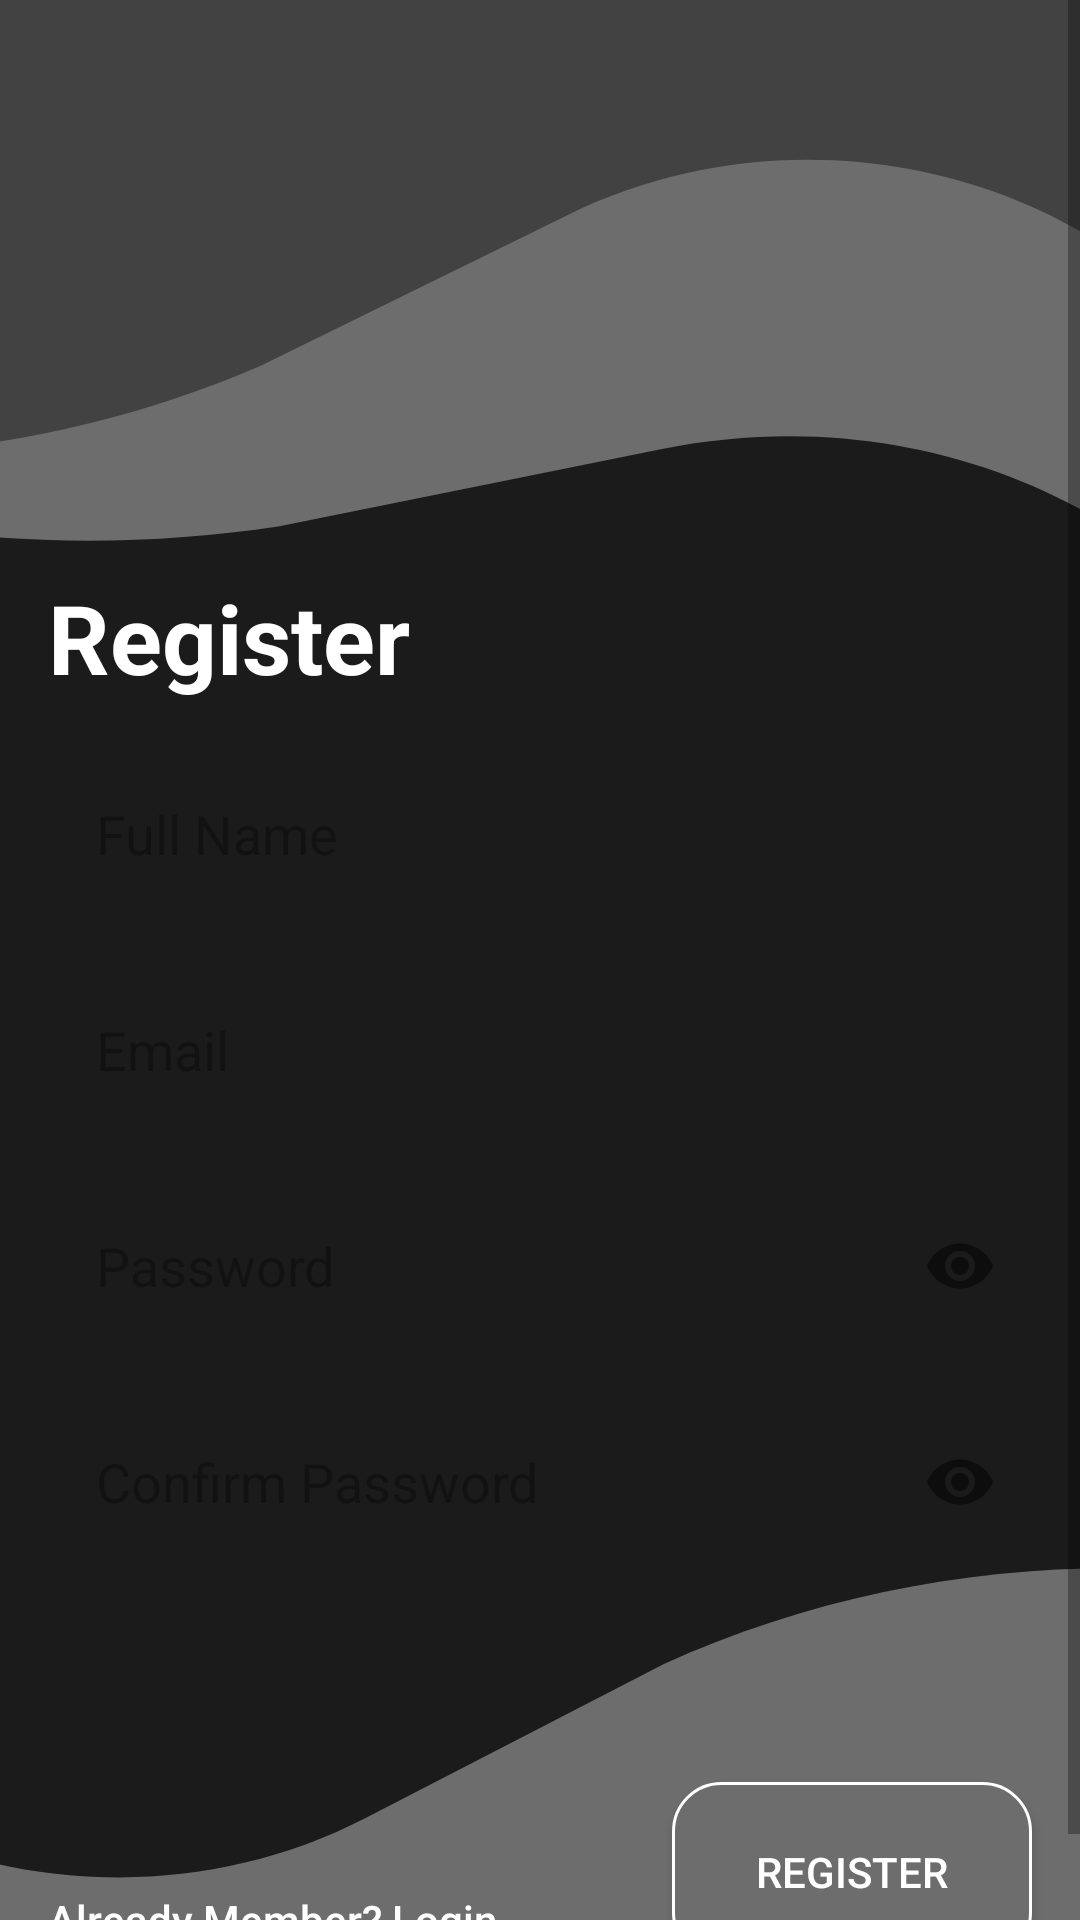

Android layout source for this screen:
<!-- AndroidManifest.xml: application theme Theme.MusicApp -->
<!-- res/layout/activity_register.xml -->
<?xml version="1.0" encoding="utf-8"?>
<ScrollView xmlns:android="http://schemas.android.com/apk/res/android"
    xmlns:app="http://schemas.android.com/apk/res-auto"
    xmlns:tools="http://schemas.android.com/tools"
    android:layout_width="match_parent"
    android:layout_height="match_parent"
    android:fillViewport="true"
    android:background="@color/colorPrimaryDark"
    tools:context=".views.register.RegisterActivity">

    <androidx.constraintlayout.widget.ConstraintLayout
        android:layout_width="match_parent"
        android:layout_height="wrap_content">

        <ImageView
            android:id="@+id/image_view_bg_top"
            android:layout_width="match_parent"
            android:layout_height="wrap_content"
            android:src="@drawable/bg_auth_top"
            android:scaleType="centerCrop"
            app:layout_constraintTop_toTopOf="parent"/>

        <com.google.android.material.appbar.AppBarLayout
            android:layout_width="match_parent"
            android:layout_height="wrap_content"
            app:elevation="0dp"
            android:background="@android:color/transparent"
            android:theme="@style/ThemeOverlay.AppCompat.Dark.ActionBar"
            app:layout_constraintTop_toTopOf="parent">

            <androidx.appcompat.widget.Toolbar
                android:id="@+id/tb_register"
                android:layout_width="match_parent"
                android:layout_height="?attr/actionBarSize"
                android:background="@android:color/transparent"
                android:elevation="0dp"
                app:popupTheme="@style/ThemeOverlay.AppCompat.Light"/>

        </com.google.android.material.appbar.AppBarLayout>

        <TextView
            android:id="@+id/text_view_register"
            android:layout_width="match_parent"
            android:layout_height="wrap_content"
            android:text="@string/register"
            android:textSize="32sp"
            android:textColor="@color/white"
            android:textStyle="bold"
            android:layout_marginStart="16dp"
            android:layout_marginEnd="16dp"
            app:layout_constraintTop_toBottomOf="@id/image_view_bg_top"/>

        <com.google.android.material.textfield.TextInputLayout
            android:id="@+id/ti_full_name"
            android:layout_width="match_parent"
            android:layout_height="56dp"
            app:hintEnabled="false"
            android:layout_marginStart="16dp"
            android:layout_marginEnd="16dp"
            android:layout_marginTop="16dp"
            app:layout_constraintTop_toBottomOf="@id/text_view_register">

            <com.google.android.material.textfield.TextInputEditText
                android:id="@+id/et_full_name"
                android:layout_width="match_parent"
                android:layout_height="match_parent"
                android:background="@drawable/bg_edit_text"
                android:paddingStart="16dp"
                android:paddingEnd="16dp"
                android:hint="@string/full_name"
                android:textColor="@color/black"
                android:textColorHint="#4D000000"
                android:inputType="text"/>

        </com.google.android.material.textfield.TextInputLayout>

        <com.google.android.material.textfield.TextInputLayout
            android:id="@+id/ti_email"
            android:layout_width="match_parent"
            android:layout_height="56dp"
            app:hintEnabled="false"
            android:layout_marginStart="16dp"
            android:layout_marginEnd="16dp"
            android:layout_marginTop="16dp"
            app:layout_constraintTop_toBottomOf="@id/ti_full_name">

            <com.google.android.material.textfield.TextInputEditText
                android:id="@+id/et_email"
                android:layout_width="match_parent"
                android:layout_height="match_parent"
                android:background="@drawable/bg_edit_text"
                android:paddingStart="16dp"
                android:paddingEnd="16dp"
                android:hint="@string/email"
                android:textColor="@color/black"
                android:textColorHint="#4D000000"
                android:inputType="textEmailAddress"/>

        </com.google.android.material.textfield.TextInputLayout>

        <com.google.android.material.textfield.TextInputLayout
            android:id="@+id/ti_password"
            android:layout_width="match_parent"
            android:layout_height="56dp"
            app:hintEnabled="false"
            app:endIconMode="password_toggle"
            android:layout_marginStart="16dp"
            android:layout_marginEnd="16dp"
            android:layout_marginTop="16dp"
            app:layout_constraintTop_toBottomOf="@id/ti_email">

            <com.google.android.material.textfield.TextInputEditText
                android:id="@+id/et_password"
                android:layout_width="match_parent"
                android:layout_height="match_parent"
                android:background="@drawable/bg_edit_text"
                android:paddingStart="16dp"
                android:paddingEnd="16dp"
                android:hint="@string/password"
                android:textColor="@color/black"
                android:textColorHint="#4D000000"
                android:inputType="textPassword"/>

        </com.google.android.material.textfield.TextInputLayout>

        <com.google.android.material.textfield.TextInputLayout
            android:id="@+id/ti_confirm_password"
            android:layout_width="match_parent"
            android:layout_height="56dp"
            app:hintEnabled="false"
            app:endIconMode="password_toggle"
            android:layout_marginStart="16dp"
            android:layout_marginEnd="16dp"
            android:layout_marginTop="16dp"
            app:layout_constraintVertical_chainStyle="spread_inside"
            app:layout_constraintBottom_toTopOf="@id/image_view_bg_bot"
            app:layout_constraintTop_toBottomOf="@id/ti_password">

            <com.google.android.material.textfield.TextInputEditText
                android:id="@+id/et_confirm_password"
                android:layout_width="match_parent"
                android:layout_height="match_parent"
                android:background="@drawable/bg_edit_text"
                android:paddingStart="16dp"
                android:paddingEnd="16dp"
                android:hint="@string/confirm_password"
                android:textColor="@color/black"
                android:textColorHint="#4D000000"
                android:inputType="textPassword"/>

        </com.google.android.material.textfield.TextInputLayout>

        <ImageView
            android:id="@+id/image_view_bg_bot"
            android:layout_width="match_parent"
            android:layout_height="wrap_content"
            android:src="@drawable/bg_auth_bot"
            android:scaleType="centerCrop"
            app:layout_constraintTop_toBottomOf="@id/ti_confirm_password"
            app:layout_constraintBottom_toBottomOf="parent"/>

        <Button
            android:id="@+id/btn_already_member_login"
            android:layout_width="wrap_content"
            android:layout_height="28dp"
            android:text="@string/already_member_login"
            android:textAllCaps="false"
            android:background="@android:color/transparent"
            android:textColor="@color/white"
            android:layout_margin="16dp"
            app:layout_constraintStart_toStartOf="@id/image_view_bg_bot"
            app:layout_constraintBottom_toBottomOf="@id/image_view_bg_bot"/>

        <Button
            android:id="@+id/btn_register"
            android:layout_width="120dp"
            android:layout_height="60dp"
            android:text="@string/register"
            android:textColor="@color/white"
            android:layout_margin="16dp"
            android:background="@drawable/bg_btn_auth"
            app:layout_constraintBottom_toBottomOf="@id/image_view_bg_bot"
            app:layout_constraintEnd_toEndOf="@id/image_view_bg_bot"/>

        <ProgressBar
            android:id="@+id/pb_register"
            android:layout_width="wrap_content"
            android:layout_height="wrap_content"
            android:visibility="gone"
            app:layout_constraintTop_toTopOf="parent"
            app:layout_constraintBottom_toBottomOf="parent"
            app:layout_constraintStart_toStartOf="parent"
            app:layout_constraintEnd_toEndOf="parent"/>

    </androidx.constraintlayout.widget.ConstraintLayout>

</ScrollView>
<!-- resources referenced by this layout -->
<resources>
  <color name="black">#FF000000</color>
  <color name="colorPrimaryDark">#1B1B1B</color>
  <color name="white">#FFFFFFFF</color>
  <!-- drawable bg_auth_bot (drawable) -->
  <vector xmlns:android="http://schemas.android.com/apk/res/android"
      android:width="420dp"
      android:height="148dp"
      android:viewportWidth="360"
      android:viewportHeight="148">
    <path
        android:pathData="M0,90.156C39.638,109.174 88.143,109.384 130.163,84.041L215.259,32.72C260.301,8.822 310.408,-1.747 360,1.096V148H0V90.156Z"
        android:fillColor="#6D6D6D"
        android:fillType="evenOdd"/>
  </vector>
  <!-- drawable bg_auth_top (drawable) -->
  <vector xmlns:android="http://schemas.android.com/apk/res/android"
      android:width="420dp"
      android:height="191dp"
      android:viewportWidth="360"
      android:viewportHeight="191">
    <path
        android:pathData="M360,190.002C323.595,154.528 270.271,136.649 214.902,149.679L105.559,175.411C70.194,181.703 34.522,181.754 0,176.016V0H360V190.002Z"
        android:fillColor="#6D6D6D"
        android:fillType="evenOdd"/>
    <path
        android:pathData="M360,99.411C318.327,53.103 247.353,37.625 187.811,71.739L99.917,122.097C68.265,138.004 34.359,147.562 0,150.775V0H360V99.411Z"
        android:fillColor="#424242"
        android:fillType="evenOdd"/>
  </vector>
  <!-- drawable bg_btn_auth (drawable) -->
  <?xml version="1.0" encoding="utf-8"?>
  <ripple xmlns:android="http://schemas.android.com/apk/res/android"
      android:color="@color/white">
  
      <item>
          <shape android:shape="rectangle">
              <solid android:color="@color/colorPrimaryLight"/>
              <corners android:radius="16dp"/>
              <stroke android:color="@color/white" android:width="1dp"/>
          </shape>
      </item>
  
  </ripple>
  <string name="already_member_login">Already Member? Login</string>
  <string name="confirm_password">Confirm Password</string>
  <string name="email">Email</string>
  <string name="full_name">Full Name</string>
  <string name="password">Password</string>
  <string name="register">Register</string>
  <style name="Theme.MusicApp" parent="Theme.AppCompat.DayNight.NoActionBar">
          
          <item name="colorPrimary">@color/colorPrimary</item>
          <item name="colorPrimaryVariant">@color/colorPrimaryDark</item>
          <item name="colorOnPrimary">@color/white</item>
          
          <item name="colorOnSecondary">@color/black</item>
          
          <item name="android:statusBarColor" tools:targetApi="l">?attr/colorPrimaryVariant</item>
          
      </style>
  <color name="colorPrimaryLight">#6D6D6D</color>
  <color name="colorPrimary">#424242</color>
</resources>
